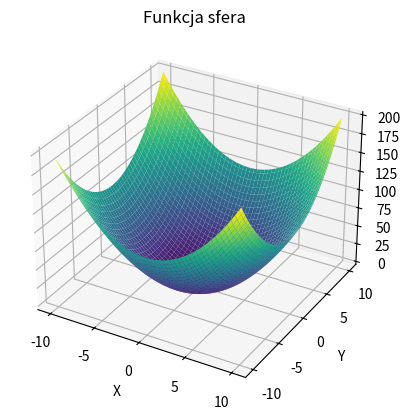
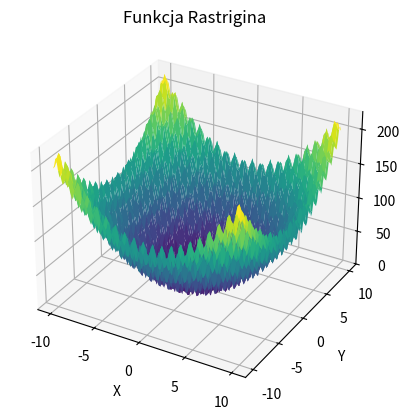

Write Python code to recreate these figures, in order.
import numpy as np
import matplotlib.pyplot as plt

def sphere_function(x, y):
    """Funkcja celu - sfera"""
    return x**2 + y**2

def rastrigin_function(x, y):
    """Funkcja celu - Rastrigin"""
    return 20 + x**2 - 10 * np.cos(2 * np.pi * x) + y**2 - 10 * np.cos(2 * np.pi * y)

# Utworzenie siatki punktów
x = np.linspace(-10, 10, 100)
y = np.linspace(-10, 10, 100)
X, Y = np.meshgrid(x, y)

# Obliczenie wartości funkcji dla każdego punktu na siatce
Z_sphere = sphere_function(X, Y)
Z_rastrigin = rastrigin_function(X, Y)

# Wyświetlanie wykresu dla funkcji sfera
fig_sphere = plt.figure()
ax_sphere = fig_sphere.add_subplot(111, projection='3d')
ax_sphere.plot_surface(X, Y, Z_sphere, cmap='viridis')
ax_sphere.set_xlabel('X')
ax_sphere.set_ylabel('Y')
ax_sphere.set_zlabel('Z')
ax_sphere.set_title('Funkcja sfera')
plt.savefig('Funkcja_sfera.png')

# Wyświetlanie wykresu dla funkcji Rastrigina
fig_rastrigin = plt.figure()
ax_rastrigin = fig_rastrigin.add_subplot(111, projection='3d')
ax_rastrigin.plot_surface(X, Y, Z_rastrigin, cmap='viridis')
ax_rastrigin.set_xlabel('X')
ax_rastrigin.set_ylabel('Y')
ax_rastrigin.set_zlabel('Z')
ax_rastrigin.set_title('Funkcja Rastrigina')
plt.savefig('Funkcja_Rastrigina.png')

plt.show()
